Run: headless pygame with SDL's dummy video driver; simulated clock (each Clock.tick advances the game by its frame time, no real sleeping); random seed 0; keys injected as events and as key.get_pressed() state; mouse plan: one left click at the window centre at the start of phase 2, then a move to the lower-right quarter at the start of phase 3.
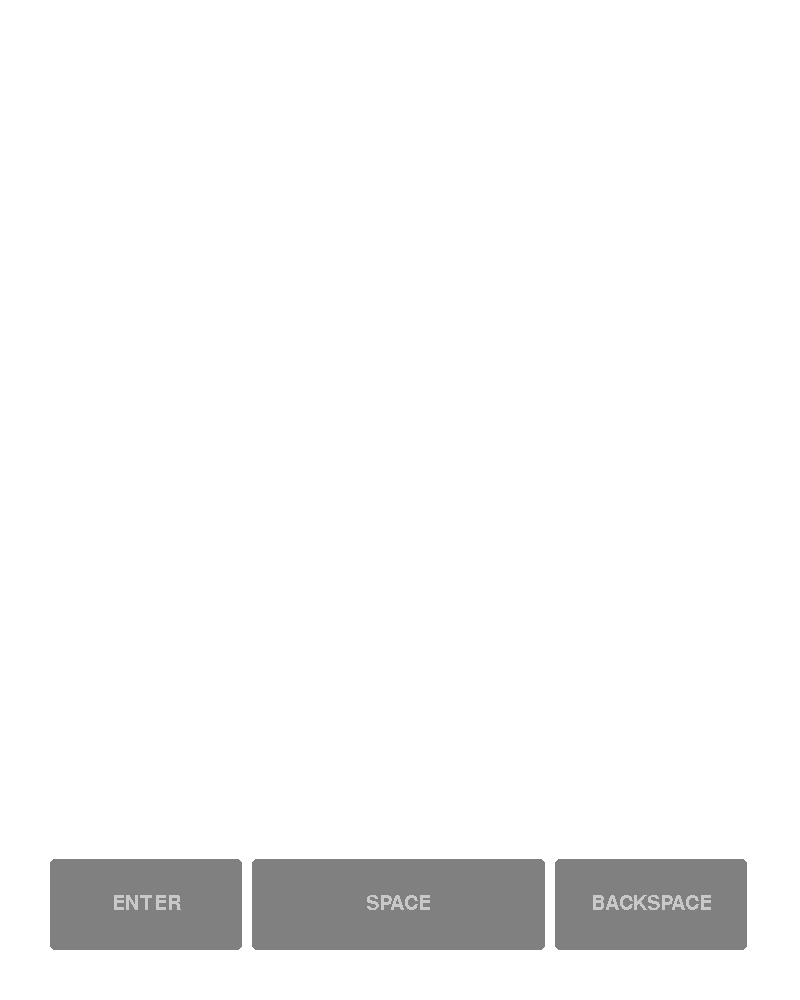
Frame 1 of 4 · flips 1–60 · no input
Frame 2 of 4 · flips 61–180 · clicked the window centre · tapped SPACE, RETURN · held RIGHT (→), D · screen unchanged from frame 1, image omitted
Frame 3 of 4 · flips 181–300 · moved the mouse to the lower-right quarter · held DOWN (↓), S · screen unchanged from frame 2, image omitted
Frame 4 of 4 · flips 301–420 · held LEFT (←), A, UP (↑), W · screen unchanged from frame 3, image omitted

The pygame program that drew these frames:

import pygame
import string


pygame.init()
#margins
WINDOW_SIZE = (800, 1000)
MARGIN = 10
TOP = 100
BOTTOM = 50
LR = 50

#colors
GREY = [128,128,128]
GREEN = (34,139,34)
YELLOW =(175,175,0)
BLACK =(0,0,0)
WHITE = (200,200,200)

ALPHABET = string.ascii_lowercase

FONT = pygame.font.SysFont('free sans bold',50)
FONT_small = pygame.font.SysFont('free sans bold', 30)



class Button():
    def __init__(self, x, y, width, height, text=''):

        button_surface = pygame.Surface((width, height))
        self.rect = button_surface.get_rect(topleft=(x,y))
        self.clicked = False
        self.parameter = (x,y,width,height)
        self.color = (128,128,128)
        self.text = text

    def draw(self, surface):

        pygame.draw.rect(surface, self.color, self.parameter, 0, border_radius=5)
        if self.text in ALPHABET:

            letter  = FONT.render(self.text.upper(), False, WHITE)
        elif self.text == 'space':
            letter  = FONT_small.render(self.text.upper(), False, WHITE)
        elif self.text == 'return':
            letter  = FONT_small.render('enter'.upper(), False, WHITE)
        else:
            letter  = FONT_small.render('backspace'.upper(), False, WHITE)
        surf = letter.get_rect(center=(self.rect[0]+self.rect[2]//2, self.rect[1]+self.rect[3]//2))
        surface.blit(letter, surf)

        pos = pygame.mouse.get_pos()

        
        if self.rect.collidepoint(pos):
            if pygame.mouse.get_pressed()[0] == 1 and not self.clicked:
                self.clicked = True
                if self.text in ALPHABET:
                    action = pygame.event.Event(pygame.TEXTINPUT, key = pygame.key.key_code(self.text), text=self.text)
                    pygame.event.post(action)
                else:
                    action = pygame.event.Event(pygame.KEYDOWN, key = pygame.key.key_code(self.text))
                    pygame.event.post(action)

        if pygame.mouse.get_pressed()[0] == 0:
                self.clicked = False
    def set_color(self, color):
        self.color = color
    def get_color(self):
        return self.color

if __name__ == '__main__':

    keyboard_layout = [['q', 'w', 'e', 'r', 't', 'y', 'u', 'i', 'o', 'p'],
            ['a', 's', 'd', 'f', 'g', 'h', 'j', 'k', 'l'],
            ['z', 'x', 'c', 'v', 'b', 'n', 'm'],
            ['return', 'space', 'backspace']]



    screen = pygame.display.set_mode(WINDOW_SIZE)
    pygame.display.set_caption('Button Demo')
    keyboard = []


    sq_size = (WINDOW_SIZE[0]-2*LR-6*MARGIN)//7
    enter_button = Button(LR, WINDOW_SIZE[1]-BOTTOM-sq_size, 2*sq_size+MARGIN, sq_size, 'return')
    space_button = Button(LR+2*sq_size+2*MARGIN, WINDOW_SIZE[1]-BOTTOM-sq_size, 3*sq_size+2*MARGIN, sq_size, 'space')
    backspace_button = Button(LR+5*sq_size+5*MARGIN, WINDOW_SIZE[1]-BOTTOM-sq_size, 2*sq_size+MARGIN, sq_size, 'backspace')
    keyboard.append(enter_button)

    run = True
    while run:

        screen.fill((255,255,255))
        enter_button.draw(screen)
        space_button.draw(screen)
        backspace_button.draw(screen)

        for event in pygame.event.get():

            if event.type == pygame.QUIT:
                run = False

            if event.type == pygame.KEYDOWN:
                if event.key == pygame.K_RETURN:
                    print('enter')
                if event.key == pygame.K_SPACE:
                    print('space')
                if event.key == pygame.K_BACKSPACE:
                    print('backspace')
            if event.type == pygame.TEXTINPUT:
                entry = event.__getattribute__('text')
                print(entry)   

        pygame.display.flip()

    pygame.quit()
